Image classification data set "yolo_dataset" (akiraraihaan/skripsi_final on GitHub). Class labels (10): severe vibration, full load production, natural flowing, pump leakage, collide pump and vibration, gas influence, gas influence and vibration, insufficient liquid supply and vibration, severe insufficient liquid supply, vibration.

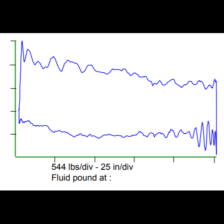
Label: natural flowing

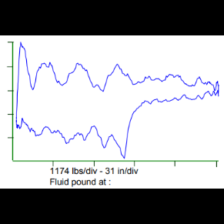
Label: insufficient liquid supply and vibration

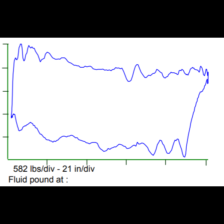
Label: vibration

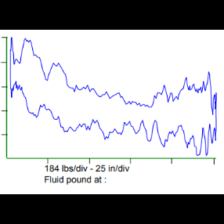
Label: severe vibration

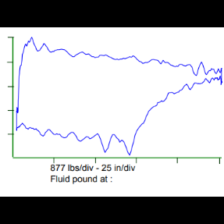
Label: gas influence and vibration

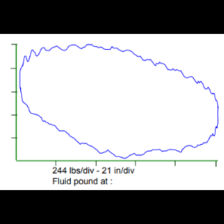
Label: full load production
